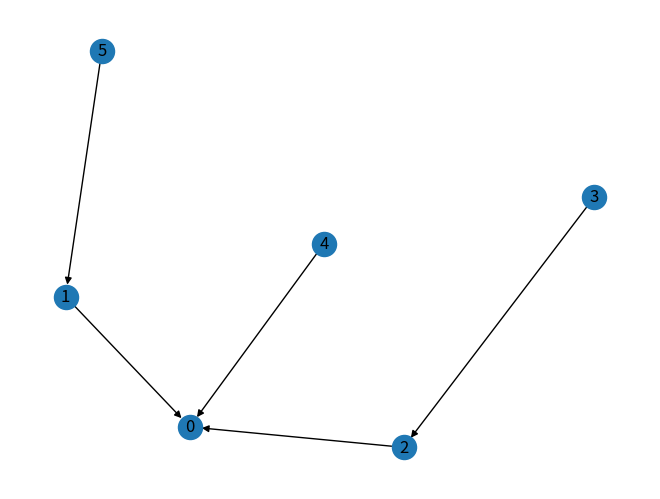

This figure's Python source:
# Importando las bibliotecas necesarias
import networkx as nx
import matplotlib.pyplot as plt
import random

# Creando un grafo dirigido
G = nx.DiGraph()

# Añadiendo nodos y aristas al grafo de manera aleatoria
nodos = random.randint(3, 7)
for i in range(nodos):
    G.add_node(i)
    if i > 0:
        G.add_edge(i, random.randint(0, i-1))

# Dibujando el grafo
nx.draw(G, with_labels=True)
plt.show()
